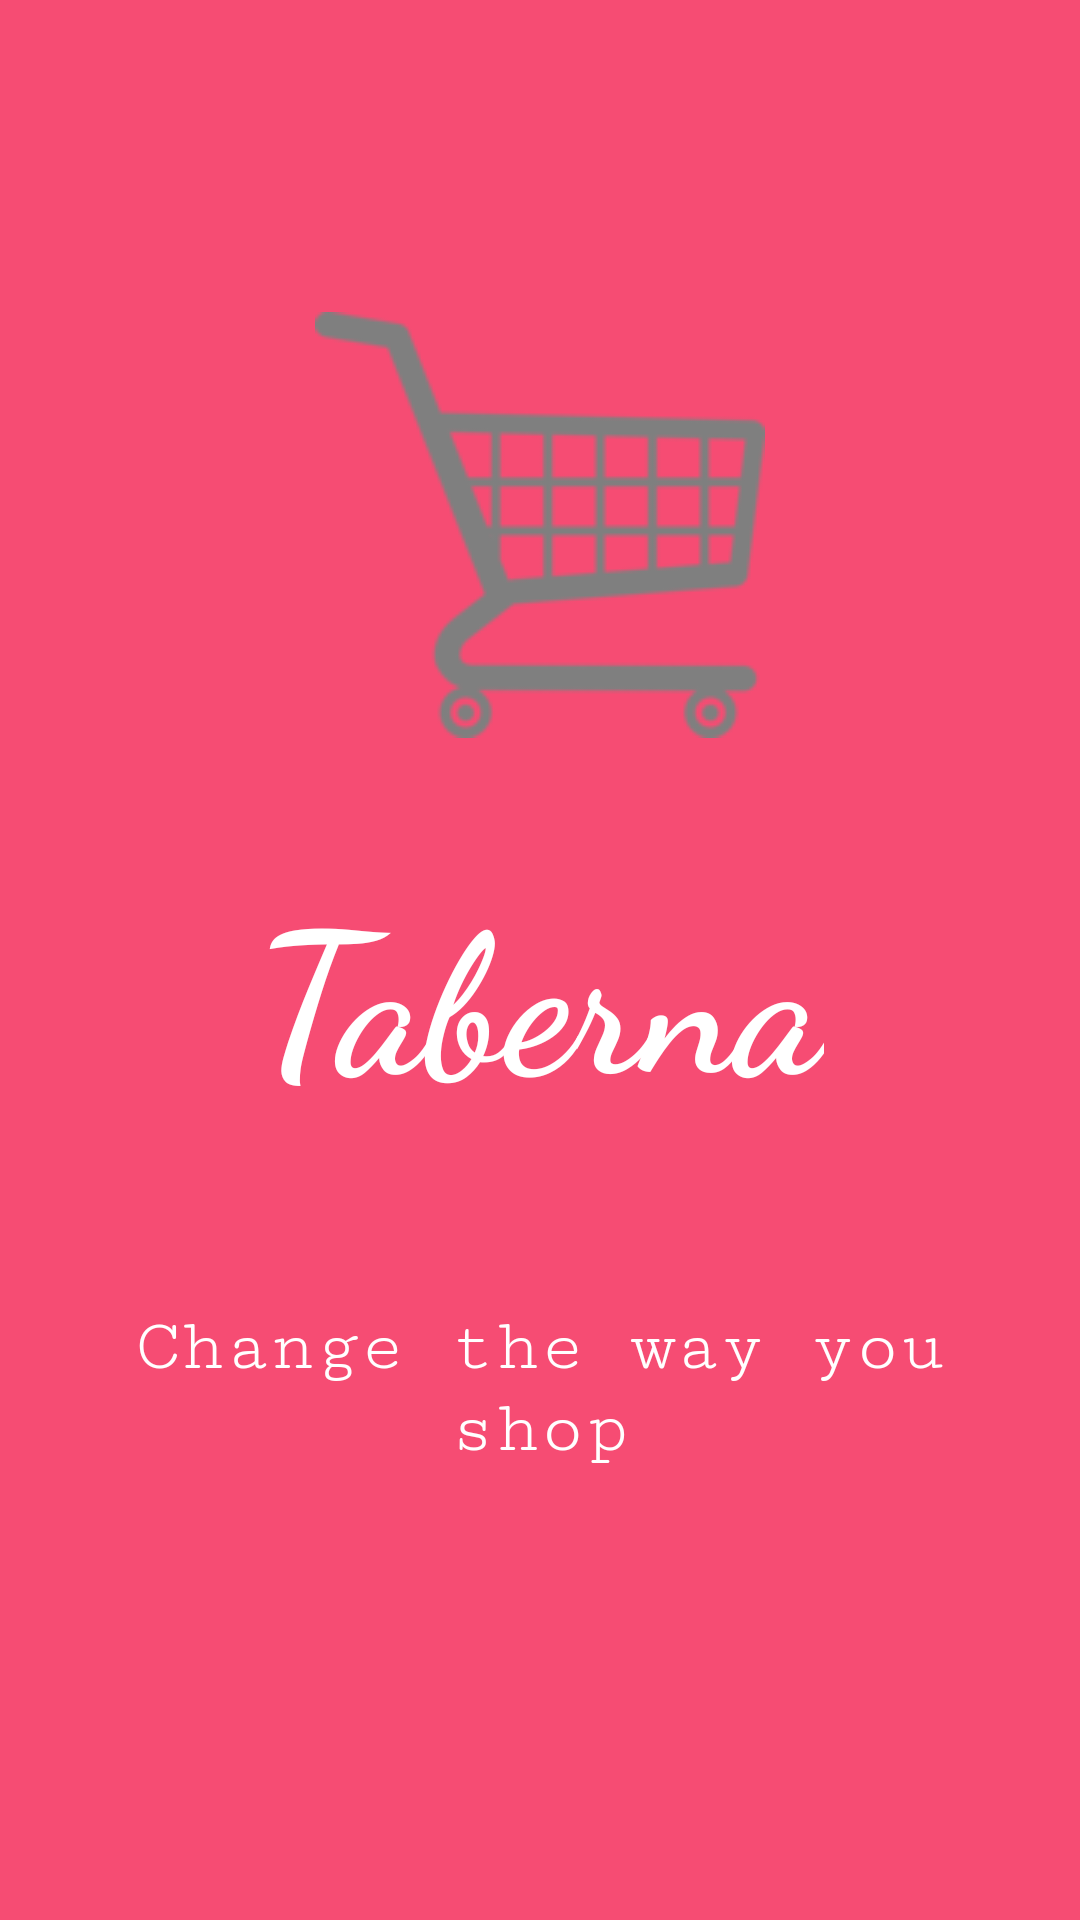

Android layout source for this screen:
<!-- AndroidManifest.xml: application theme AppTheme -->
<!-- res/layout/welcome_slide1.xml -->
<?xml version="1.0" encoding="utf-8"?>
<RelativeLayout xmlns:android="http://schemas.android.com/apk/res/android"
    android:layout_width="match_parent"
    android:layout_height="match_parent"
    android:background="@color/bg_screen1">

    <LinearLayout
        android:layout_width="wrap_content"
        android:layout_height="wrap_content"
        android:gravity="center_horizontal"
        android:orientation="vertical">

        <ImageView
            android:layout_width="150dp"
            android:layout_height="150dp"
            android:layout_marginTop="100dp"
            android:src="@drawable/tour_cart_icon" />

        <TextView
            android:layout_width="wrap_content"
            android:layout_height="wrap_content"
            android:text="@string/slide_1_title"
            android:elevation="5dp"
            android:layout_marginTop="35dp"
            android:fontFamily="cursive"
            android:textColor="@android:color/white"
            android:textSize="65sp"
            android:textStyle="bold"
            android:id="@+id/taberna"/>

        <TextView
            android:layout_width="wrap_content"
            android:layout_height="wrap_content"
            android:layout_marginTop="60dp"
            android:paddingLeft="@dimen/desc_padding"
            android:paddingRight="@dimen/desc_padding"
            android:fontFamily="serif-monospace"
            android:text="Change the way you shop"
            android:textAlignment="center"
            android:textColor="@android:color/white"
            android:elevation="10dp"
            android:textSize="25sp" />

    </LinearLayout>
</RelativeLayout>
<!-- resources referenced by this layout -->
<resources>
  <color name="bg_screen1">#f64c73</color>
  <dimen name="desc_padding">40dp</dimen>
  <!-- drawable tour_cart_icon: png bitmap (drawable, 4501 bytes) -->
  <string name="slide_1_title">Taberna</string>
  <style name="AppTheme" parent="Theme.AppCompat.Light.DarkActionBar">
          
          <item name="colorPrimary">@color/colorPrimary</item>
          <item name="colorPrimaryDark">@color/colorPrimaryDark</item>
          <item name="colorAccent">@color/colorAccent</item>
          <item name="windowActionBar">true</item>
          <item name="windowNoTitle">false</item>
      </style>
  <color name="colorPrimary">#3F51B5</color>
  <color name="colorPrimaryDark">#303F9F</color>
  <color name="colorAccent">#FF4081</color>
</resources>
